Run: headless pygame with SDL's dummy video driver; simulated clock (each Clock.tick advances the game by its frame time, no real sleeping); random seed 0; keys injected as events and as key.get_pressed() state; no mouse input.
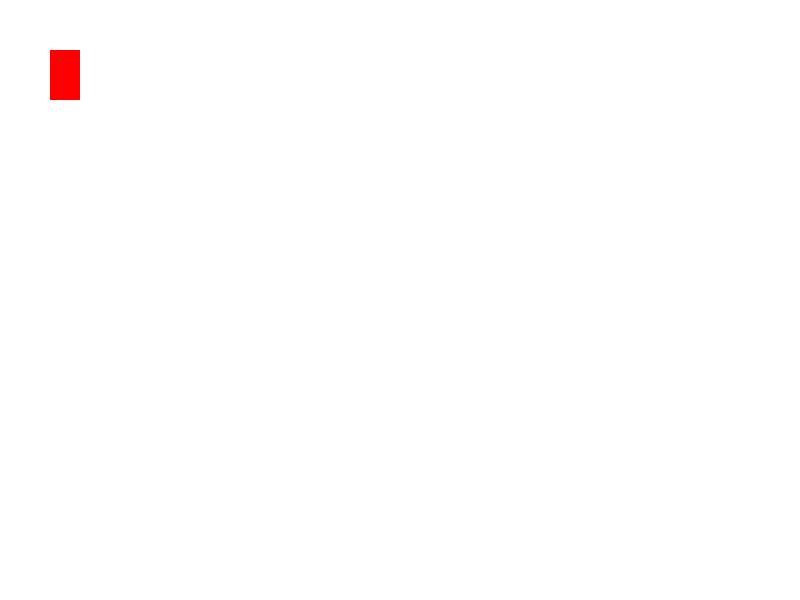
Frame 1 of 4 · flips 1–60 · no input
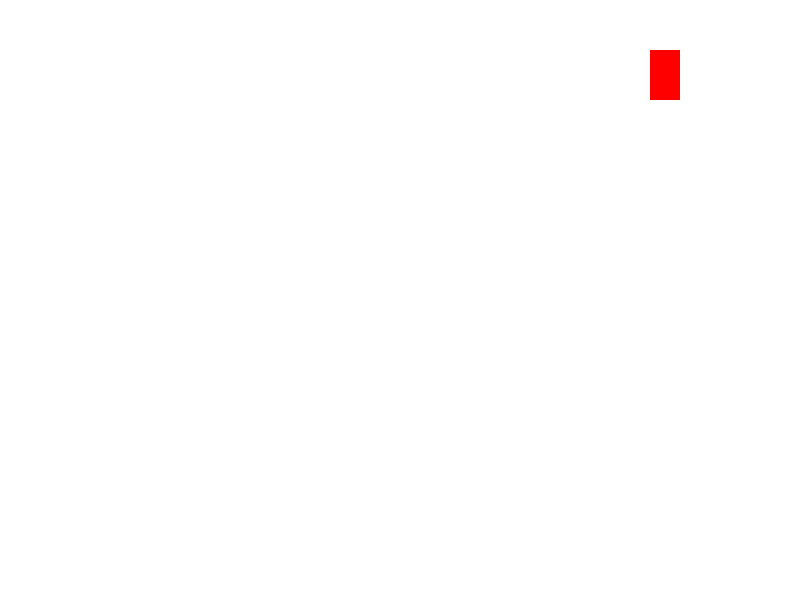
Frame 2 of 4 · flips 61–180 · tapped SPACE, RETURN · held RIGHT (→), D
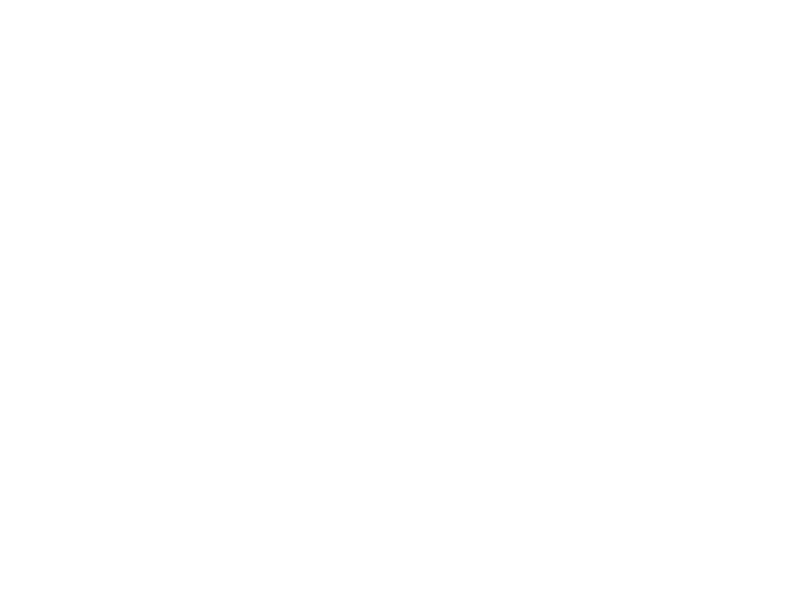
Frame 3 of 4 · flips 181–300 · held DOWN (↓), S
Frame 4 of 4 · flips 301–420 · held LEFT (←), A, UP (↑), W · screen same as frame 1, image omitted

The pygame program that drew these frames:

import pygame
import sys

pygame.init()

SCREEN_WIDTH = 800
SCREEN_HEIGHT = 600

WHITE = (255, 255, 255)
RED = (255, 0, 0)

player_car = pygame.Rect(50, 50, 30, 50)

screen = pygame.display.set_mode((SCREEN_WIDTH, SCREEN_HEIGHT))
pygame.display.set_caption("A Simple Racing Game")

def main():
    clock = pygame.time.Clock()

    while True:
        for event in pygame.event.get():
            if event.type == pygame.QUIT:
                pygame.quit()
                sys.exit()

        update()
        render()

        pygame.display.flip()
        clock.tick(60) 

def update():
    handle_input()
    move_player()

def render():
    screen.fill(WHITE)
    pygame.draw.rect(screen, RED, player_car)

def handle_input():
    keys = pygame.key.get_pressed()

    if keys[pygame.K_LEFT]:
        player_car.x -= 5
    if keys[pygame.K_RIGHT]:
        player_car.x += 5
    if keys[pygame.K_UP]:
        player_car.y -= 5
    if keys[pygame.K_DOWN]:
        player_car.y += 5

def move_player():
    pass

if __name__ == "__main__":
    main()
